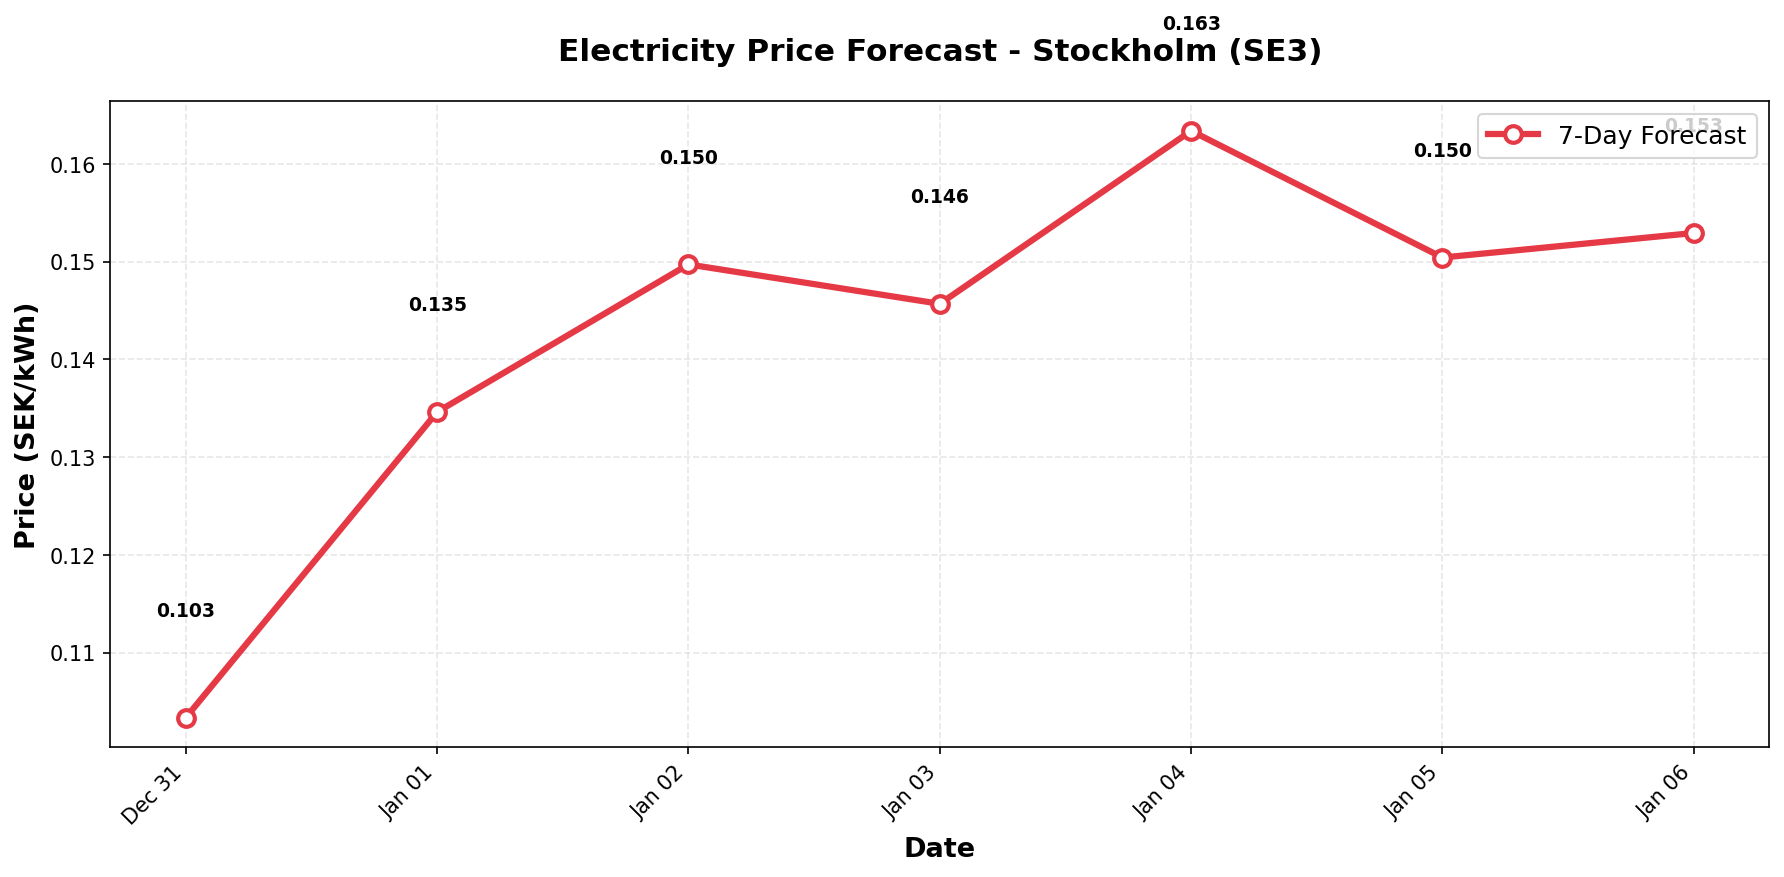

Values plotted in this chart, from the file beside it:
date, predicted_price
2025-12-31, 0.1033
2026-01-01, 0.1346
2026-01-02, 0.1497
2026-01-03, 0.1457
2026-01-04, 0.1634
2026-01-05, 0.1504
2026-01-06, 0.1529
